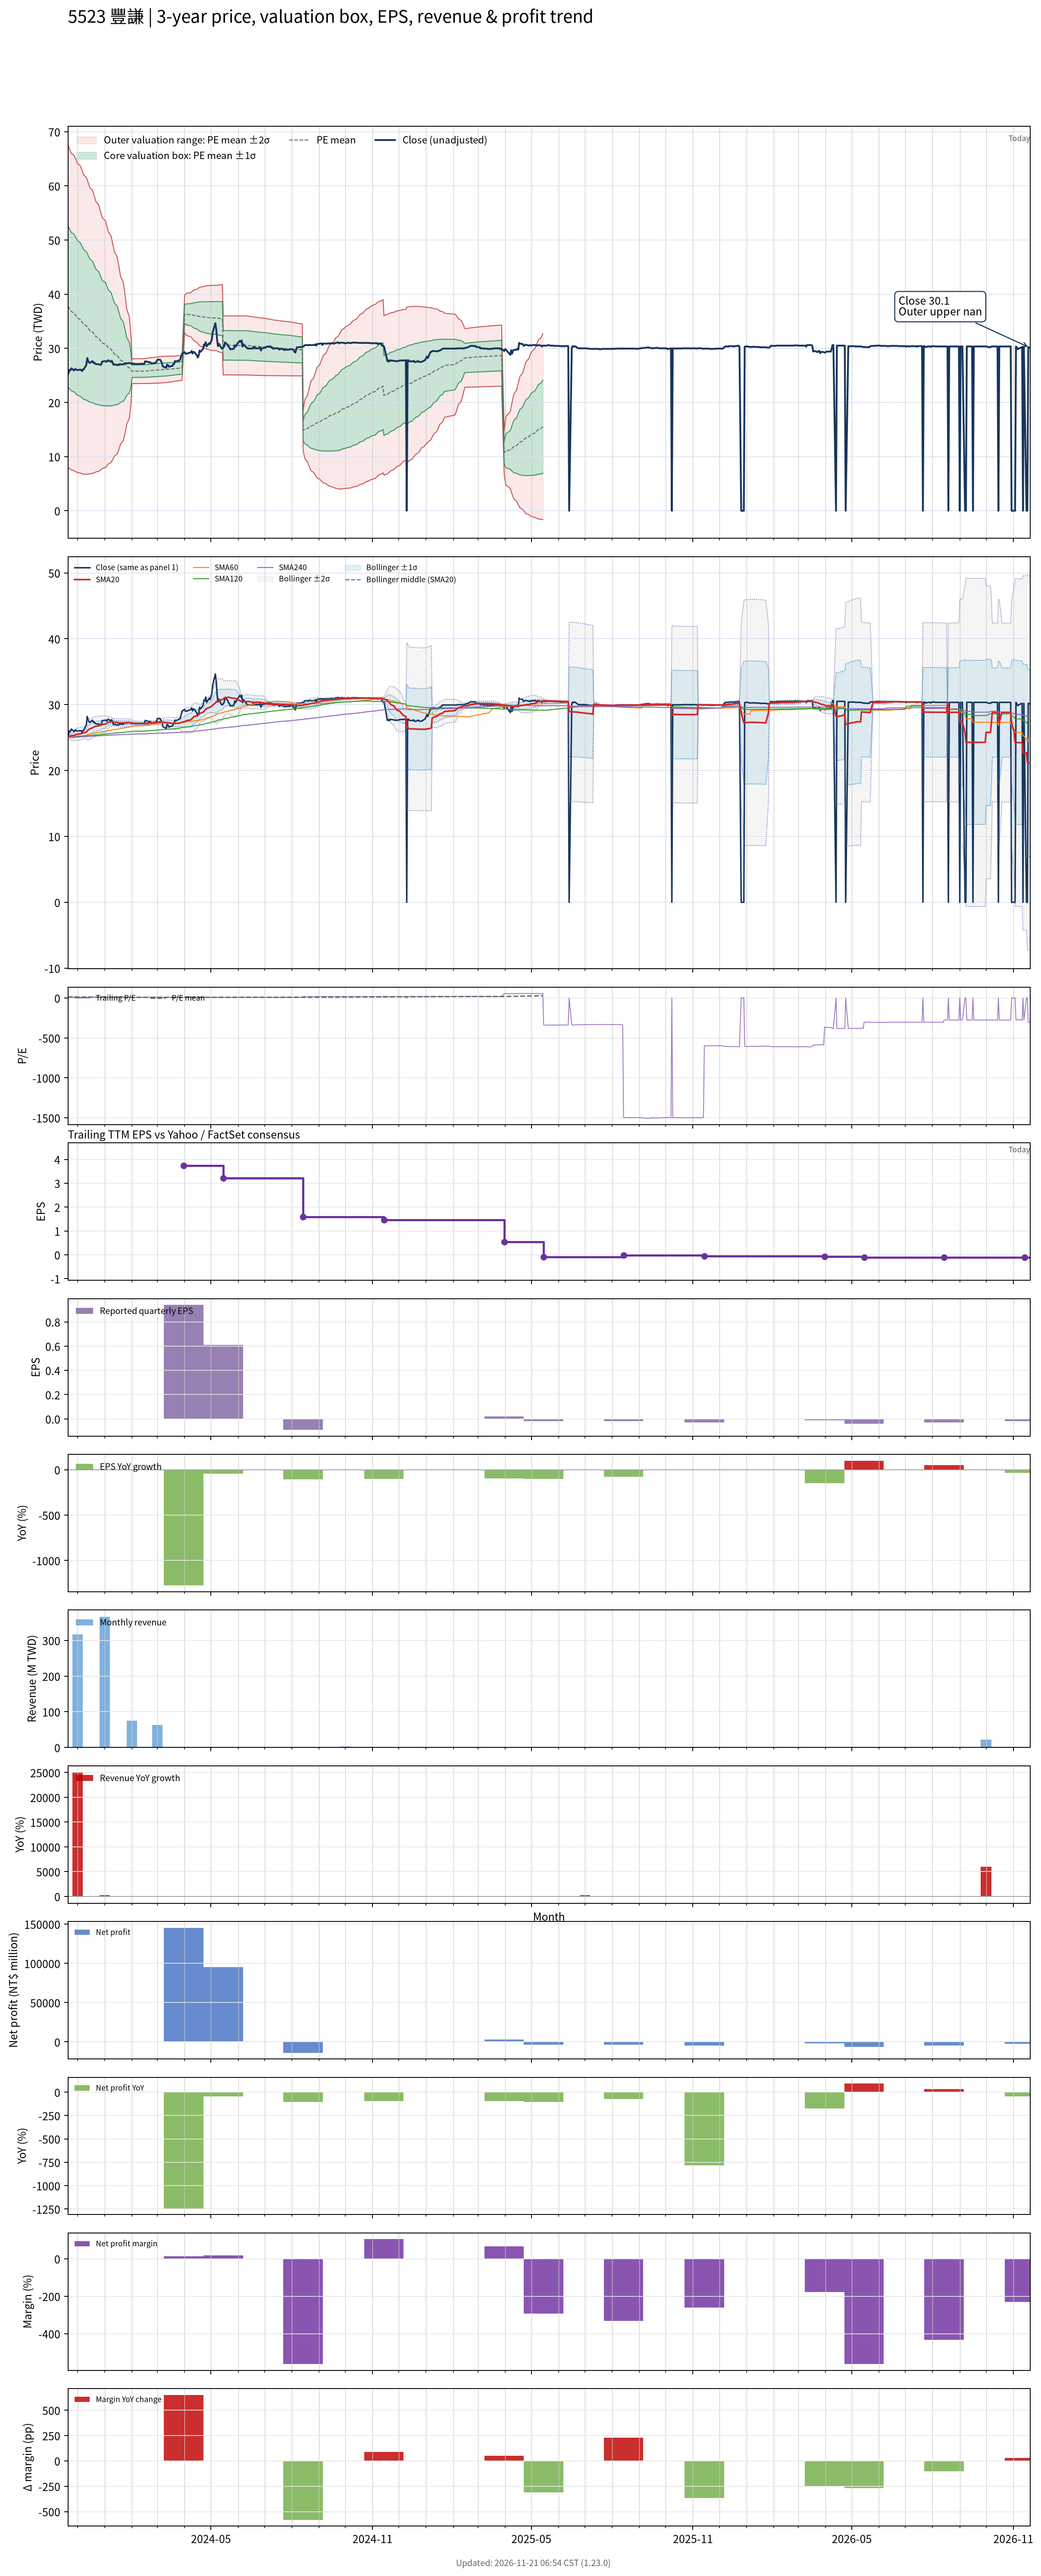

The table this chart was drawn from, first rows:
# chart-version: skill-stock-dynamic-val…
date, close, available_date, period_end, eps, ttm_eps, pe, pe_mean, pe_std, price_m2, price_m1, price_mean, price_p1, price_p2, forward_eps, forward_pe, forward_pe_mean, forward_pe_std, forward_price_m2, forward_price_m1, forward_price_mean, forward_price_p1, forward_price_p2, sma20
2023-11-20, 25.15, 2023-11-14, 2023-09-30, 0.13, 2.71, 9.28, 13.94, 5.494, 8.012, 22.9, 37.79, 52.67, 67.56, , , , , , , , , , 25.13
2023-11-21, 25.6, 2023-11-14, 2023-09-30, 0.13, 2.71, 9.446, 13.85, 5.469, 7.884, 22.7, 37.52, 52.34, 67.16, , , , , , , , , , 25.16
2023-11-22, 26.05, 2023-11-14, 2023-09-30, 0.13, 2.71, 9.613, 13.75, 5.442, 7.772, 22.52, 37.27, 52.01, 66.76, , , , , , , , , , 25.2
2023-11-23, 25.95, 2023-11-14, 2023-09-30, 0.13, 2.71, 9.576, 13.65, 5.409, 7.681, 22.34, 37, 51.66, 66.32, , , , , , , , , , 25.24
2023-11-24, 26.3, 2023-11-14, 2023-09-30, 0.13, 2.71, 9.705, 13.57, 5.391, 7.552, 22.16, 36.77, 51.38, 65.99, , , , , , , , , , 25.3
2023-11-27, 25.9, 2023-11-14, 2023-09-30, 0.13, 2.71, 9.557, 13.48, 5.371, 7.423, 21.98, 36.54, 51.09, 65.65, , , , , , , , , , 25.34
2023-11-28, 26.15, 2023-11-14, 2023-09-30, 0.13, 2.71, 9.649, 13.4, 5.349, 7.312, 21.81, 36.3, 50.8, 65.29, , , , , , , , , , 25.39
2023-11-29, 26.15, 2023-11-14, 2023-09-30, 0.13, 2.71, 9.649, 13.31, 5.323, 7.214, 21.64, 36.06, 50.49, 64.92, , , , , , , , , , 25.45
2023-11-30, 26, 2023-11-14, 2023-09-30, 0.13, 2.71, 9.594, 13.22, 5.297, 7.117, 21.47, 35.83, 50.19, 64.54, , , , , , , , , , 25.49
2023-12-01, 26, 2023-11-14, 2023-09-30, 0.13, 2.71, 9.594, 13.13, 5.268, 7.036, 21.31, 35.59, 49.86, 64.14, , , , , , , , , , 25.53
2023-12-04, 26.05, 2023-11-14, 2023-09-30, 0.13, 2.71, 9.613, 13.04, 5.237, 6.964, 21.16, 35.35, 49.54, 63.73, , , , , , , , , , 25.57
2023-12-05, 26.05, 2023-11-14, 2023-09-30, 0.13, 2.71, 9.613, 12.96, 5.205, 6.901, 21.01, 35.11, 49.21, 63.32, , , , , , , , , , 25.61
2023-12-06, 25.8, 2023-11-14, 2023-09-30, 0.13, 2.71, 9.52, 12.87, 5.171, 6.841, 20.86, 34.87, 48.88, 62.9, , , , , , , , , , 25.64
2023-12-07, 26.1, 2023-11-14, 2023-09-30, 0.13, 2.71, 9.631, 12.78, 5.137, 6.791, 20.71, 34.63, 48.56, 62.48, , , , , , , , , , 25.69
2023-12-08, 26.1, 2023-11-14, 2023-09-30, 0.13, 2.71, 9.631, 12.69, 5.1, 6.756, 20.58, 34.4, 48.22, 62.04, , , , , , , , , , 25.75
2023-12-11, 26.95, 2023-11-14, 2023-09-30, 0.13, 2.71, 9.945, 12.61, 5.059, 6.745, 20.46, 34.17, 47.88, 61.59, , , , , , , , , , 25.84
2023-12-12, 28.2, 2023-11-14, 2023-09-30, 0.13, 2.71, 10.41, 12.53, 5.015, 6.764, 20.36, 33.95, 47.54, 61.13, , , , , , , , , , 26
2023-12-13, 27.75, 2023-11-14, 2023-09-30, 0.13, 2.71, 10.24, 12.44, 4.97, 6.784, 20.25, 33.72, 47.19, 60.66, , , , , , , , , , 26.13
2023-12-14, 27.4, 2023-11-14, 2023-09-30, 0.13, 2.71, 10.11, 12.36, 4.924, 6.81, 20.15, 33.5, 46.84, 60.18, , , , , , , , , , 26.24
2023-12-15, 27.3, 2023-11-14, 2023-09-30, 0.13, 2.71, 10.07, 12.28, 4.875, 6.845, 20.06, 33.27, 46.48, 59.69, , , , , , , , , , 26.35
2023-12-18, 27.65, 2023-11-14, 2023-09-30, 0.13, 2.71, 10.2, 12.19, 4.824, 6.896, 19.97, 33.04, 46.12, 59.19, , , , , , , , , , 26.47
2023-12-19, 27.3, 2023-11-14, 2023-09-30, 0.13, 2.71, 10.07, 12.11, 4.772, 6.952, 19.88, 32.82, 45.75, 58.68, , , , , , , , , , 26.56
2023-12-20, 27.4, 2023-11-14, 2023-09-30, 0.13, 2.71, 10.11, 12.03, 4.718, 7.019, 19.8, 32.59, 45.37, 58.16, , , , , , , , , , 26.62
2023-12-21, 27.15, 2023-11-14, 2023-09-30, 0.13, 2.71, 10.02, 11.94, 4.661, 7.096, 19.73, 32.36, 44.99, 57.62, , , , , , , , , , 26.68
2023-12-22, 27.1, 2023-11-14, 2023-09-30, 0.13, 2.71, 10, 11.86, 4.603, 7.184, 19.66, 32.13, 44.6, 57.08, , , , , , , , , , 26.73
2023-12-25, 27.05, 2023-11-14, 2023-09-30, 0.13, 2.71, 9.982, 11.77, 4.542, 7.282, 19.59, 31.9, 44.21, 56.52, , , , , , , , , , 26.78
2023-12-26, 27, 2023-11-14, 2023-09-30, 0.13, 2.71, 9.963, 11.69, 4.479, 7.395, 19.53, 31.67, 43.81, 55.95, , , , , , , , , , 26.82
2023-12-27, 26.95, 2023-11-14, 2023-09-30, 0.13, 2.71, 9.945, 11.6, 4.413, 7.521, 19.48, 31.44, 43.4, 55.36, , , , , , , , , , 26.86
2023-12-28, 27, 2023-11-14, 2023-09-30, 0.13, 2.71, 9.963, 11.52, 4.345, 7.662, 19.44, 31.21, 42.98, 54.76, , , , , , , , , , 26.91
2023-12-29, 27.55, 2023-11-14, 2023-09-30, 0.13, 2.71, 10.17, 11.43, 4.273, 7.826, 19.41, 30.98, 42.56, 54.14, , , , , , , , , , 26.99
2024-01-02, 27.65, 2023-11-14, 2023-09-30, 0.13, 2.71, 10.2, 11.35, 4.198, 8.007, 19.38, 30.76, 42.14, 53.51, , , , , , , , , , 27.07
2024-01-03, 27.5, 2023-11-14, 2023-09-30, 0.13, 2.71, 10.15, 11.27, 4.12, 8.203, 19.37, 30.53, 41.7, 52.86, , , , , , , , , , 27.14
2024-01-04, 27.65, 2023-11-14, 2023-09-30, 0.13, 2.71, 10.2, 11.18, 4.039, 8.418, 19.36, 30.31, 41.25, 52.2, , , , , , , , , , 27.24
2024-01-05, 27.8, 2023-11-14, 2023-09-30, 0.13, 2.71, 10.26, 11.1, 3.954, 8.653, 19.37, 30.09, 40.8, 51.52, , , , , , , , , , 27.32
2024-01-08, 27.5, 2023-11-14, 2023-09-30, 0.13, 2.71, 10.15, 11.02, 3.868, 8.895, 19.38, 29.86, 40.35, 50.83, , , , , , , , , , 27.39
2024-01-09, 27.7, 2023-11-14, 2023-09-30, 0.13, 2.71, 10.22, 10.94, 3.777, 9.166, 19.4, 29.64, 39.87, 50.11, , , , , , , , , , 27.43
2024-01-10, 27.35, 2023-11-14, 2023-09-30, 0.13, 2.71, 10.09, 10.85, 3.682, 9.455, 19.43, 29.41, 39.39, 49.37, , , , , , , , , , 27.39
2024-01-11, 26.95, 2023-11-14, 2023-09-30, 0.13, 2.71, 9.945, 10.77, 3.582, 9.768, 19.47, 29.18, 38.89, 48.59, , , , , , , , , , 27.35
2024-01-12, 27.05, 2023-11-14, 2023-09-30, 0.13, 2.71, 9.982, 10.68, 3.478, 10.1, 19.53, 28.95, 38.38, 47.81, , , , , , , , , , 27.33
2024-01-15, 26.9, 2023-11-14, 2023-09-30, 0.13, 2.71, 9.926, 10.6, 3.368, 10.47, 19.6, 28.72, 37.85, 46.97, , , , , , , , , , 27.31
2024-01-16, 27, 2023-11-14, 2023-09-30, 0.13, 2.71, 9.963, 10.51, 3.251, 10.87, 19.68, 28.49, 37.3, 46.11, , , , , , , , , , 27.28
2024-01-17, 26.9, 2023-11-14, 2023-09-30, 0.13, 2.71, 9.926, 10.43, 3.128, 11.31, 19.78, 28.26, 36.74, 45.21, , , , , , , , , , 27.26
2024-01-18, 27.1, 2023-11-14, 2023-09-30, 0.13, 2.71, 10, 10.34, 2.997, 11.79, 19.91, 28.03, 36.15, 44.27, , , , , , , , , , 27.24
2024-01-19, 27.05, 2023-11-14, 2023-09-30, 0.13, 2.71, 9.982, 10.26, 2.857, 12.31, 20.06, 27.8, 35.54, 43.29, , , , , , , , , , 27.24
2024-01-22, 27, 2023-11-14, 2023-09-30, 0.13, 2.71, 9.963, 10.17, 2.708, 12.89, 20.23, 27.57, 34.91, 42.25, , , , , , , , , , 27.23
2024-01-23, 27.15, 2023-11-14, 2023-09-30, 0.13, 2.71, 10.02, 10.09, 2.547, 13.54, 20.44, 27.34, 34.24, 41.15, , , , , , , , , , 27.24
2024-01-24, 27.25, 2023-11-14, 2023-09-30, 0.13, 2.71, 10.06, 10, 2.372, 14.25, 20.68, 27.11, 33.54, 39.97, , , , , , , , , , 27.25
2024-01-25, 27.25, 2023-11-14, 2023-09-30, 0.13, 2.71, 10.06, 9.921, 2.182, 15.06, 20.97, 26.89, 32.8, 38.71, , , , , , , , , , 27.27
2024-01-26, 27.2, 2023-11-14, 2023-09-30, 0.13, 2.71, 10.04, 9.837, 1.968, 15.99, 21.32, 26.66, 31.99, 37.32, , , , , , , , , , 27.27
2024-01-29, 27.3, 2023-11-14, 2023-09-30, 0.13, 2.71, 10.07, 9.753, 1.724, 17.09, 21.76, 26.43, 31.1, 35.77, , , , , , , , , , 27.26
2024-01-30, 27.25, 2023-11-14, 2023-09-30, 0.13, 2.71, 10.06, 9.668, 1.433, 18.43, 22.32, 26.2, 30.09, 33.97, , , , , , , , , , 27.24
2024-01-31, 27.2, 2023-11-14, 2023-09-30, 0.13, 2.71, 10.04, 9.584, 1.06, 20.23, 23.1, 25.97, 28.84, 31.72, , , , , , , , , , 27.23
2024-02-01, 27.1, 2023-11-14, 2023-09-30, 0.13, 2.71, 10, 9.499, 0.4205, 23.46, 24.6, 25.74, 26.88, 28.02, , , , , , , , , , 27.2
2024-02-02, 27.2, 2023-11-14, 2023-09-30, 0.13, 2.71, 10.04, 9.507, 0.4216, 23.48, 24.62, 25.76, 26.91, 28.05, , , , , , , , , , 27.17
2024-02-05, 27.1, 2023-11-14, 2023-09-30, 0.13, 2.71, 10, 9.515, 0.4223, 23.5, 24.64, 25.79, 26.93, 28.07, , , , , , , , , , 27.15
2024-02-15, 27.15, 2023-11-14, 2023-09-30, 0.13, 2.71, 10.02, 9.52, 0.4247, 23.5, 24.65, 25.8, 26.95, 28.1, , , , , , , , , , 27.12
2024-02-16, 27.6, 2023-11-14, 2023-09-30, 0.13, 2.71, 10.18, 9.526, 0.4289, 23.49, 24.65, 25.82, 26.98, 28.14, , , , , , , , , , 27.14
2024-02-19, 27.5, 2023-11-14, 2023-09-30, 0.13, 2.71, 10.15, 9.533, 0.4324, 23.49, 24.66, 25.83, 27, 28.18, , , , , , , , , , 27.16
2024-02-20, 27.4, 2023-11-14, 2023-09-30, 0.13, 2.71, 10.11, 9.54, 0.4349, 23.49, 24.67, 25.85, 27.03, 28.21, , , , , , , , , , 27.18
... 669 more rows
